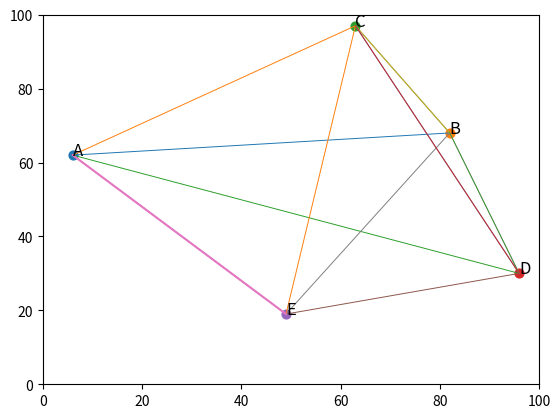

The matplotlib source for this figure:
import numpy as np
import math 
import matplotlib.pyplot as plt

cities = np.array(['A','B','C','D','E'])
n = np.random.choice(cities)

x = []
y = []

for i in range(5):
    x_axis = np.random.randint(1,100)
    y_axis = np.random.randint(1,100)
    x.append(x_axis)
    y.append(y_axis)
    
    plt.scatter(x_axis,y_axis,s = 40)
    plt.text(x_axis,y_axis,cities[i],fontsize = 12)
    #plt.annotate(cities,plt.scatter(x_axis,y_axis,s = 1
#plt.xlim(0,10)
#plt.ylim(0,10)
print(x)
print(y)

for i in range(1,5):
    for j in range(1,5):
        plt.plot([x[i-1],x[j]],[y[i-1],y[j]],linewidth = 0.7);
plt.xlim(0,100)
plt.ylim(0,100)
plt.plot([x[0],x[4]],[y[0],y[4]]);

print()
distance = []
for i in range(0,5):
    for j in range(0,5):
        #if((i) == (j)):
            #continue
        #else:
        distance.append((((x[j]-x[i])**2 + (y[j] - y[i])**2)**0.5))
distance = np.array(distance)
distance = np.reshape(distance,(5,5))
distance
#print(count)
#for j in range(1,len(cities)):
#        b.append((((x[j]-x[0])**2 + (y[j] - y[0])**2)**0.5))
#print(b)
